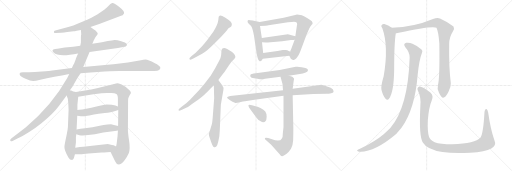
t = 0.00 s
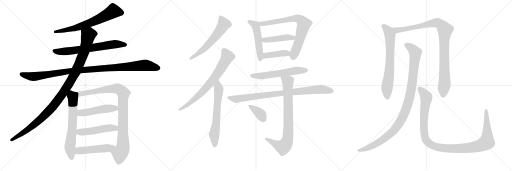
t = 4.02 s
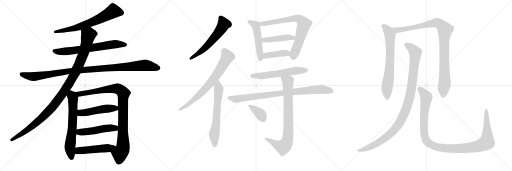
t = 8.04 s
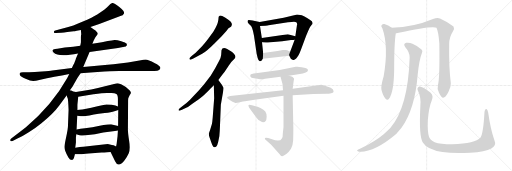
t = 12.06 s
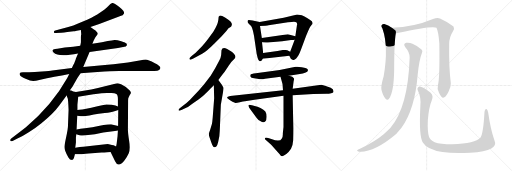
t = 16.07 s
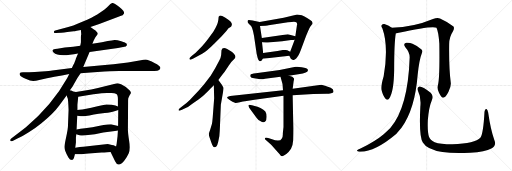
t = 20.09 s

The animated SVG that drew these frames (rendered in a browser with its animation timeline set to each time). Animation: 24 CSS @keyframes rules; one cycle of 20.09 s.

<svg version="1.1" viewBox="0 0 3072 1024" xmlns="http://www.w3.org/2000/svg">
  <g stroke="lightgray" stroke-dasharray="1,1" stroke-width="1" transform="scale(4, 4)">
    <line x1="0" y1="0" x2="256" y2="256"></line>
    <line x1="256" y1="0" x2="0" y2="256"></line>
    <line x1="128" y1="0" x2="128" y2="256"></line>
    <line x1="0" y1="128" x2="256" y2="128"></line>
    <line x1="256" y1="0" x2="512" y2="256"></line>
    <line x1="512" y1="0" x2="256" y2="256"></line>
    <line x1="384" y1="0" x2="384" y2="256"></line>
    <line x1="256" y1="128" x2="512" y2="128"></line>
    <line x1="512" y1="0" x2="768" y2="256"></line>
    <line x1="768" y1="0" x2="512" y2="256"></line>
    <line x1="640" y1="0" x2="640" y2="256"></line>
    <line x1="512" y1="128" x2="768" y2="128"></line>
  </g>
<g transform="scale(1, -1) translate(0, -850)">
   <style type="text/css">
    @keyframes keyframes0 {
      from {
       stroke: black;
       stroke-dashoffset: 679;
       stroke-width: 128;
       }
       69% {
       animation-timing-function: step-end;
       stroke: black;
       stroke-dashoffset: 0;
       stroke-width: 128;
       }
       to {
       stroke: black;
       stroke-width: 1024;
       }
       }
       #make-me-a-hanzi-animation-0 {
         animation: keyframes0 0.802572s both;
         animation-delay: 0.000000s;
         animation-timing-function: linear;
       }
    @keyframes keyframes1 {
      from {
       stroke: black;
       stroke-dashoffset: 686;
       stroke-width: 128;
       }
       69% {
       animation-timing-function: step-end;
       stroke: black;
       stroke-dashoffset: 0;
       stroke-width: 128;
       }
       to {
       stroke: black;
       stroke-width: 1024;
       }
       }
       #make-me-a-hanzi-animation-1 {
         animation: keyframes1 0.808268s both;
         animation-delay: 0.802572s;
         animation-timing-function: linear;
       }
    @keyframes keyframes2 {
      from {
       stroke: black;
       stroke-dashoffset: 1085;
       stroke-width: 128;
       }
       78% {
       animation-timing-function: step-end;
       stroke: black;
       stroke-dashoffset: 0;
       stroke-width: 128;
       }
       to {
       stroke: black;
       stroke-width: 1024;
       }
       }
       #make-me-a-hanzi-animation-2 {
         animation: keyframes2 1.132975s both;
         animation-delay: 1.610840s;
         animation-timing-function: linear;
       }
    @keyframes keyframes3 {
      from {
       stroke: black;
       stroke-dashoffset: 1103;
       stroke-width: 128;
       }
       78% {
       animation-timing-function: step-end;
       stroke: black;
       stroke-dashoffset: 0;
       stroke-width: 128;
       }
       to {
       stroke: black;
       stroke-width: 1024;
       }
       }
       #make-me-a-hanzi-animation-3 {
         animation: keyframes3 1.147624s both;
         animation-delay: 2.743815s;
         animation-timing-function: linear;
       }
    @keyframes keyframes4 {
      from {
       stroke: black;
       stroke-dashoffset: 657;
       stroke-width: 128;
       }
       68% {
       animation-timing-function: step-end;
       stroke: black;
       stroke-dashoffset: 0;
       stroke-width: 128;
       }
       to {
       stroke: black;
       stroke-width: 1024;
       }
       }
       #make-me-a-hanzi-animation-4 {
         animation: keyframes4 0.784668s both;
         animation-delay: 3.891439s;
         animation-timing-function: linear;
       }
    @keyframes keyframes5 {
      from {
       stroke: black;
       stroke-dashoffset: 959;
       stroke-width: 128;
       }
       76% {
       animation-timing-function: step-end;
       stroke: black;
       stroke-dashoffset: 0;
       stroke-width: 128;
       }
       to {
       stroke: black;
       stroke-width: 1024;
       }
       }
       #make-me-a-hanzi-animation-5 {
         animation: keyframes5 1.030436s both;
         animation-delay: 4.676107s;
         animation-timing-function: linear;
       }
    @keyframes keyframes6 {
      from {
       stroke: black;
       stroke-dashoffset: 497;
       stroke-width: 128;
       }
       62% {
       animation-timing-function: step-end;
       stroke: black;
       stroke-dashoffset: 0;
       stroke-width: 128;
       }
       to {
       stroke: black;
       stroke-width: 1024;
       }
       }
       #make-me-a-hanzi-animation-6 {
         animation: keyframes6 0.654460s both;
         animation-delay: 5.706543s;
         animation-timing-function: linear;
       }
    @keyframes keyframes7 {
      from {
       stroke: black;
       stroke-dashoffset: 498;
       stroke-width: 128;
       }
       62% {
       animation-timing-function: step-end;
       stroke: black;
       stroke-dashoffset: 0;
       stroke-width: 128;
       }
       to {
       stroke: black;
       stroke-width: 1024;
       }
       }
       #make-me-a-hanzi-animation-7 {
         animation: keyframes7 0.655273s both;
         animation-delay: 6.361003s;
         animation-timing-function: linear;
       }
    @keyframes keyframes8 {
      from {
       stroke: black;
       stroke-dashoffset: 498;
       stroke-width: 128;
       }
       62% {
       animation-timing-function: step-end;
       stroke: black;
       stroke-dashoffset: 0;
       stroke-width: 128;
       }
       to {
       stroke: black;
       stroke-width: 1024;
       }
       }
       #make-me-a-hanzi-animation-8 {
         animation: keyframes8 0.655273s both;
         animation-delay: 7.016276s;
         animation-timing-function: linear;
       }
    @keyframes keyframes9 {
      from {
       stroke: black;
       stroke-dashoffset: 594;
       stroke-width: 128;
       }
       66% {
       animation-timing-function: step-end;
       stroke: black;
       stroke-dashoffset: 0;
       stroke-width: 128;
       }
       to {
       stroke: black;
       stroke-width: 1024;
       }
       }
       #make-me-a-hanzi-animation-9 {
         animation: keyframes9 0.733398s both;
         animation-delay: 7.671549s;
         animation-timing-function: linear;
       }
    @keyframes keyframes10 {
      from {
       stroke: black;
       stroke-dashoffset: 734;
       stroke-width: 128;
       }
       70% {
       animation-timing-function: step-end;
       stroke: black;
       stroke-dashoffset: 0;
       stroke-width: 128;
       }
       to {
       stroke: black;
       stroke-width: 1024;
       }
       }
       #make-me-a-hanzi-animation-10 {
         animation: keyframes10 0.847331s both;
         animation-delay: 8.404947s;
         animation-timing-function: linear;
       }
    @keyframes keyframes11 {
      from {
       stroke: black;
       stroke-dashoffset: 640;
       stroke-width: 128;
       }
       68% {
       animation-timing-function: step-end;
       stroke: black;
       stroke-dashoffset: 0;
       stroke-width: 128;
       }
       to {
       stroke: black;
       stroke-width: 1024;
       }
       }
       #make-me-a-hanzi-animation-11 {
         animation: keyframes11 0.770833s both;
         animation-delay: 9.252278s;
         animation-timing-function: linear;
       }
    @keyframes keyframes12 {
      from {
       stroke: black;
       stroke-dashoffset: 509;
       stroke-width: 128;
       }
       62% {
       animation-timing-function: step-end;
       stroke: black;
       stroke-dashoffset: 0;
       stroke-width: 128;
       }
       to {
       stroke: black;
       stroke-width: 1024;
       }
       }
       #make-me-a-hanzi-animation-12 {
         animation: keyframes12 0.664225s both;
         animation-delay: 10.023111s;
         animation-timing-function: linear;
       }
    @keyframes keyframes13 {
      from {
       stroke: black;
       stroke-dashoffset: 742;
       stroke-width: 128;
       }
       71% {
       animation-timing-function: step-end;
       stroke: black;
       stroke-dashoffset: 0;
       stroke-width: 128;
       }
       to {
       stroke: black;
       stroke-width: 1024;
       }
       }
       #make-me-a-hanzi-animation-13 {
         animation: keyframes13 0.853841s both;
         animation-delay: 10.687336s;
         animation-timing-function: linear;
       }
    @keyframes keyframes14 {
      from {
       stroke: black;
       stroke-dashoffset: 446;
       stroke-width: 128;
       }
       59% {
       animation-timing-function: step-end;
       stroke: black;
       stroke-dashoffset: 0;
       stroke-width: 128;
       }
       to {
       stroke: black;
       stroke-width: 1024;
       }
       }
       #make-me-a-hanzi-animation-14 {
         animation: keyframes14 0.612956s both;
         animation-delay: 11.541177s;
         animation-timing-function: linear;
       }
    @keyframes keyframes15 {
      from {
       stroke: black;
       stroke-dashoffset: 413;
       stroke-width: 128;
       }
       57% {
       animation-timing-function: step-end;
       stroke: black;
       stroke-dashoffset: 0;
       stroke-width: 128;
       }
       to {
       stroke: black;
       stroke-width: 1024;
       }
       }
       #make-me-a-hanzi-animation-15 {
         animation: keyframes15 0.586100s both;
         animation-delay: 12.154133s;
         animation-timing-function: linear;
       }
    @keyframes keyframes16 {
      from {
       stroke: black;
       stroke-dashoffset: 587;
       stroke-width: 128;
       }
       66% {
       animation-timing-function: step-end;
       stroke: black;
       stroke-dashoffset: 0;
       stroke-width: 128;
       }
       to {
       stroke: black;
       stroke-width: 1024;
       }
       }
       #make-me-a-hanzi-animation-16 {
         animation: keyframes16 0.727702s both;
         animation-delay: 12.740233s;
         animation-timing-function: linear;
       }
    @keyframes keyframes17 {
      from {
       stroke: black;
       stroke-dashoffset: 888;
       stroke-width: 128;
       }
       74% {
       animation-timing-function: step-end;
       stroke: black;
       stroke-dashoffset: 0;
       stroke-width: 128;
       }
       to {
       stroke: black;
       stroke-width: 1024;
       }
       }
       #make-me-a-hanzi-animation-17 {
         animation: keyframes17 0.972656s both;
         animation-delay: 13.467935s;
         animation-timing-function: linear;
       }
    @keyframes keyframes18 {
      from {
       stroke: black;
       stroke-dashoffset: 816;
       stroke-width: 128;
       }
       73% {
       animation-timing-function: step-end;
       stroke: black;
       stroke-dashoffset: 0;
       stroke-width: 128;
       }
       to {
       stroke: black;
       stroke-width: 1024;
       }
       }
       #make-me-a-hanzi-animation-18 {
         animation: keyframes18 0.914062s both;
         animation-delay: 14.440591s;
         animation-timing-function: linear;
       }
    @keyframes keyframes19 {
      from {
       stroke: black;
       stroke-dashoffset: 373;
       stroke-width: 128;
       }
       55% {
       animation-timing-function: step-end;
       stroke: black;
       stroke-dashoffset: 0;
       stroke-width: 128;
       }
       to {
       stroke: black;
       stroke-width: 1024;
       }
       }
       #make-me-a-hanzi-animation-19 {
         animation: keyframes19 0.553548s both;
         animation-delay: 15.354653s;
         animation-timing-function: linear;
       }
    @keyframes keyframes20 {
      from {
       stroke: black;
       stroke-dashoffset: 703;
       stroke-width: 128;
       }
       70% {
       animation-timing-function: step-end;
       stroke: black;
       stroke-dashoffset: 0;
       stroke-width: 128;
       }
       to {
       stroke: black;
       stroke-width: 1024;
       }
       }
       #make-me-a-hanzi-animation-20 {
         animation: keyframes20 0.822103s both;
         animation-delay: 15.908201s;
         animation-timing-function: linear;
       }
    @keyframes keyframes21 {
      from {
       stroke: black;
       stroke-dashoffset: 990;
       stroke-width: 128;
       }
       76% {
       animation-timing-function: step-end;
       stroke: black;
       stroke-dashoffset: 0;
       stroke-width: 128;
       }
       to {
       stroke: black;
       stroke-width: 1024;
       }
       }
       #make-me-a-hanzi-animation-21 {
         animation: keyframes21 1.055664s both;
         animation-delay: 16.730304s;
         animation-timing-function: linear;
       }
    @keyframes keyframes22 {
      from {
       stroke: black;
       stroke-dashoffset: 1066;
       stroke-width: 128;
       }
       78% {
       animation-timing-function: step-end;
       stroke: black;
       stroke-dashoffset: 0;
       stroke-width: 128;
       }
       to {
       stroke: black;
       stroke-width: 1024;
       }
       }
       #make-me-a-hanzi-animation-22 {
         animation: keyframes22 1.117513s both;
         animation-delay: 17.785968s;
         animation-timing-function: linear;
       }
    @keyframes keyframes23 {
      from {
       stroke: black;
       stroke-dashoffset: 1154;
       stroke-width: 128;
       }
       79% {
       animation-timing-function: step-end;
       stroke: black;
       stroke-dashoffset: 0;
       stroke-width: 128;
       }
       to {
       stroke: black;
       stroke-width: 1024;
       }
       }
       #make-me-a-hanzi-animation-23 {
         animation: keyframes23 1.189128s both;
         animation-delay: 18.903481s;
         animation-timing-function: linear;
       }
</style>
<path d="M 542.5 688.5 L 595.5 706.5 L 722.5 755.5 Q 738.5 756.5 744.0 769.5 Q 749.5 782.5 716.0 809.0 Q 682.5 835.5 673.0 833.0 Q 663.5 830.5 649.0 813.0 Q 634.5 795.5 583.5 764.5 Q 541.5 741.5 526.5 733.5 L 468.5 709.5 Q 441.5 697.5 409.5 688.5 L 331.5 667.5 Q 322.5 666.5 323.5 657.5 Q 325.5 651.5 335.5 652.5 L 367.5 654.5 Q 384.5 654.5 403.5 658.5 L 442.5 663.5 Q 445.5 663.5 460.5 666.5 L 485.5 671.5 L 542.5 688.5 Z" fill="lightgray"></path> 
<path d="M 537.5 539.5 L 707.5 562.5 L 738.5 568.5 Q 759.5 572.5 760.5 578.5 Q 762.5 583.5 759.0 589.5 Q 755.5 595.5 727.5 604.0 Q 699.5 612.5 687.0 611.5 Q 674.5 610.5 646.5 604.5 L 611.5 597.5 L 554.5 588.5 L 481.5 576.5 L 439.5 570.5 L 388.5 565.5 L 344.5 558.5 L 330.5 557.5 Q 316.5 555.5 315.5 549.5 Q 312.5 543.5 321.5 535.5 Q 350.5 506.5 468.5 530.5 L 537.5 539.5 Z" fill="lightgray"></path> 
<path d="M 483.5 411.5 L 543.5 416.5 Q 564.5 417.5 585.5 418.5 Q 606.5 419.5 627.0 421.5 Q 647.5 423.5 715.5 424.5 L 892.5 425.5 L 925.5 425.5 Q 948.5 425.5 954.5 431.5 Q 959.5 434.5 962.0 441.5 Q 964.5 448.5 953.5 456.5 Q 942.5 467.5 929.5 471.5 Q 887.5 493.5 873.5 493.5 Q 859.5 493.5 845.5 489.5 L 767.5 476.5 L 705.5 468.5 Q 685.5 466.5 646.5 462.5 L 499.5 449.5 L 431.5 442.5 L 313.5 427.5 Q 300.5 425.5 252.0 421.5 Q 203.5 417.5 174.5 417.5 L 137.5 417.5 Q 120.5 417.5 118.5 412.0 Q 116.5 406.5 120.0 399.0 Q 123.5 391.5 153.5 378.5 Q 183.5 365.5 199.0 365.5 Q 214.5 365.5 235.5 371.5 L 281.5 381.5 Q 305.5 387.5 326.5 390.5 L 371.5 398.5 L 415.5 407.5 L 483.5 411.5 Z" fill="lightgray"></path> 
<path d="M 419.5 309.5 L 435.5 331.5 L 463.5 381.5 L 483.5 411.5 L 499.5 449.5 L 537.5 539.5 L 554.5 588.5 L 561.5 606.5 L 571.5 625.5 L 586.5 647.5 Q 587.5 652.5 579.5 660.5 Q 574.5 668.5 563.5 674.5 L 542.5 688.5 C 517.5 705.5 483.5 701.5 485.5 671.5 L 487.5 644.5 L 486.5 641.5 L 485.5 630.5 L 485.5 597.5 L 483.5 585.5 Q 481.5 577.5 481.5 576.5 L 468.5 530.5 L 455.5 499.5 Q 455.5 495.5 445.5 471.5 Q 432.5 446.5 431.5 442.5 L 415.5 407.5 L 403.5 383.5 Q 314.5 223.5 155.5 87.5 L 67.5 20.5 Q 59.5 15.5 61.5 7.5 Q 62.5 0.5 75.5 5.5 L 107.5 21.5 Q 130.5 31.5 172.5 57.5 Q 214.5 83.5 248.5 111.5 Q 321.5 171.5 355.5 218.5 L 399.5 277.5 L 419.5 309.5 Z" fill="lightgray"></path> 
<path d="M 407.5 253.5 L 408.5 245.5 L 409.5 233.5 Q 411.5 197.5 411.5 191.5 L 407.5 89.5 Q 406.5 75.5 401.5 50.5 L 391.5 1.5 Q 386.5 -25.5 386.5 -30.5 Q 386.5 -52.5 410.5 -93.5 Q 418.5 -108.5 432.5 -108.5 Q 440.5 -106.5 443.5 -96.5 L 449.5 -74.5 L 451.5 -35.5 L 455.5 -4.5 L 455.5 26.5 L 456.5 33.5 L 457.5 45.5 L 459.5 73.5 L 463.5 156.5 L 464.5 191.5 L 464.5 221.5 Q 464.5 223.5 469.5 270.5 C 472.5 296.5 472.5 296.5 455.5 299.5 L 439.5 302.5 L 427.5 307.5 Q 423.5 307.5 419.5 309.5 C 390.5 318.5 388.5 305.5 399.5 277.5 L 407.5 256.5 Q 407.5 255.5 407.5 253.5 Z" fill="lightgray"></path> 
<path d="M 663.5 -60.5 L 690.5 -116.5 Q 709.5 -159.5 747.5 -110.5 Q 761.5 -92.5 772.5 -68.5 Q 782.5 -43.5 774.5 7.5 Q 766.5 59.5 767.5 80.5 L 768.5 233.5 L 768.5 247.5 Q 768.5 261.5 771.5 265.5 L 778.5 281.5 Q 785.5 289.5 785.5 294.5 Q 785.5 299.5 778.5 307.5 Q 751.5 335.5 729.5 344.5 Q 706.5 352.5 702.5 351.5 L 587.5 322.5 L 547.5 314.5 L 455.5 299.5 C 425.5 294.5 439.5 265.5 469.5 270.5 L 560.5 285.5 Q 616.5 293.5 641.5 293.5 L 669.5 293.5 Q 688.5 293.5 698.5 287.5 Q 707.5 281.5 707.5 257.5 L 707.5 211.5 L 709.5 191.5 L 708.5 94.5 L 707.5 68.5 L 705.5 35.5 L 701.5 2.5 Q 700.5 -12.5 696.5 -27.5 C 690.5 -56.5 650.5 -33.5 663.5 -60.5 Z" fill="lightgray"></path> 
<path d="M 463.5 156.5 L 485.5 153.5 L 503.5 153.5 Q 538.5 157.5 563.5 163.5 Q 587.5 168.5 628.5 172.5 Q 668.5 176.5 686.5 183.5 Q 703.5 189.5 709.5 191.5 C 735.5 200.5 735.5 200.5 707.5 211.5 L 692.5 217.5 L 670.5 222.5 Q 644.5 224.5 638.5 224.5 Q 632.5 224.5 547.5 204.5 Q 482.5 191.5 464.5 191.5 C 434.5 189.5 433.5 160.5 463.5 156.5 Z" fill="lightgray"></path> 
<path d="M 457.5 45.5 L 476.5 39.5 Q 486.5 37.5 494.5 37.5 Q 500.5 39.5 514.5 39.5 L 569.5 45.5 L 619.5 55.5 L 689.5 65.5 Q 700.5 67.5 707.5 68.5 C 737.5 73.5 737.5 86.5 708.5 94.5 L 671.5 104.5 Q 667.5 105.5 644.5 103.5 Q 621.5 101.5 598.5 96.5 L 554.5 87.5 L 509.5 81.5 Q 482.5 78.5 459.5 73.5 C 430.5 67.5 428.5 54.5 457.5 45.5 Z" fill="lightgray"></path> 
<path d="M 449.5 -74.5 L 481.5 -74.5 Q 495.5 -74.5 531.5 -70.5 L 609.5 -64.5 Q 615.5 -64.5 663.5 -60.5 C 693.5 -58.5 723.5 -40.5 696.5 -27.5 L 681.5 -20.5 L 671.5 -18.5 L 646.5 -12.5 L 526.5 -26.5 Q 510.5 -26.5 451.5 -35.5 C 421.5 -39.5 419.5 -74.5 449.5 -74.5 Z" fill="lightgray"></path> 
<path d="M 1327.0 631.0 L 1357.0 663.0 L 1371.0 681.0 L 1386.0 691.0 Q 1389.0 694.0 1391.0 703.0 Q 1393.0 711.0 1383.0 722.0 Q 1372.0 732.0 1350.0 746.0 Q 1327.0 760.0 1318.0 757.0 Q 1314.0 755.0 1312.0 750.0 L 1310.0 731.0 Q 1306.0 701.0 1280.0 661.0 L 1247.0 615.0 Q 1225.0 586.0 1211.0 572.0 L 1174.0 535.0 L 1148.0 513.0 Q 1136.0 502.0 1136.0 499.0 Q 1139.0 487.0 1160.0 500.0 L 1213.0 529.0 Q 1237.0 541.0 1285.0 589.0 L 1327.0 631.0 Z" fill="lightgray"></path> 
<path d="M 1071.0 193.0 L 1073.0 187.0 Q 1075.0 185.0 1092.0 193.0 L 1117.0 205.0 Q 1129.0 208.0 1152.0 227.0 L 1193.0 256.0 Q 1217.0 273.0 1232.0 289.0 Q 1253.0 307.0 1262.0 318.0 L 1283.0 339.0 L 1310.0 371.0 L 1336.0 405.0 Q 1344.0 414.0 1364.0 444.0 Q 1383.0 474.0 1392.0 483.0 L 1407.0 498.0 Q 1418.0 509.0 1408.0 523.0 Q 1398.0 536.0 1388.0 542.0 L 1363.0 557.0 Q 1334.0 571.0 1329.0 549.0 L 1327.0 521.0 Q 1326.0 507.0 1315.0 486.0 L 1291.0 441.0 L 1264.0 396.0 L 1226.0 347.0 L 1194.0 310.0 L 1157.0 271.0 Q 1138.0 249.0 1119.0 233.0 L 1088.0 209.0 Q 1071.0 195.0 1071.0 193.0 Z" fill="lightgray"></path> 
<path d="M 1283.0 339.0 L 1285.0 261.0 L 1276.0 143.0 Q 1274.0 118.0 1271.0 105.0 L 1261.0 73.0 Q 1253.0 52.0 1253.0 46.0 Q 1253.0 40.0 1257.0 27.0 L 1269.0 -7.0 Q 1277.0 -32.0 1286.0 -32.0 Q 1291.0 -34.0 1298.0 -28.0 Q 1304.0 -22.0 1309.0 -1.0 L 1316.0 33.0 Q 1319.0 64.0 1320.0 98.0 L 1325.0 223.0 L 1338.0 297.0 Q 1342.0 321.0 1341.0 325.0 L 1331.0 342.0 L 1310.0 371.0 C 1292.0 395.0 1282.0 369.0 1283.0 339.0 Z" fill="lightgray"></path> 
<path d="M 1486.0 717.0 Q 1487.0 714.0 1500.0 701.0 Q 1514.0 695.0 1524.0 637.0 L 1539.0 534.0 Q 1539.0 531.0 1542.0 519.0 L 1546.0 503.0 Q 1551.0 485.0 1558.0 484.0 Q 1559.0 483.0 1561.0 484.0 Q 1567.0 483.0 1577.0 499.0 L 1579.0 533.0 L 1572.0 598.0 L 1571.0 623.0 L 1560.0 695.0 C 1556.0 719.0 1560.0 719.0 1558.0 719.0 L 1516.0 728.0 Q 1498.0 731.0 1493.0 731.0 Q 1487.0 731.0 1486.0 726.0 Q 1485.0 720.0 1486.0 717.0 Z" fill="lightgray"></path> 
<path d="M 1736.0 517.0 L 1745.0 499.0 Q 1747.0 496.0 1758.0 491.0 Q 1760.0 491.0 1769.0 494.0 Q 1778.0 497.0 1783.0 507.0 L 1792.0 521.0 Q 1797.0 530.0 1805.0 551.0 L 1838.0 639.0 Q 1858.0 689.0 1866.0 697.0 Q 1873.0 705.0 1874.0 705.0 L 1876.0 713.0 L 1871.0 723.0 Q 1864.0 731.0 1845.0 742.0 Q 1826.0 753.0 1811.0 759.0 Q 1788.0 764.0 1782.0 764.0 Q 1775.0 763.0 1752.0 757.0 L 1702.0 745.0 L 1558.0 719.0 C 1528.0 714.0 1530.0 694.0 1560.0 695.0 L 1593.0 696.0 Q 1607.0 697.0 1611.0 699.0 L 1728.0 717.0 Q 1754.0 721.0 1764.0 721.0 L 1778.0 717.0 Q 1783.0 713.0 1783.0 702.0 Q 1781.0 699.0 1781.0 695.0 L 1772.0 633.0 L 1768.0 613.0 L 1741.0 541.0 C 1734.0 522.0 1734.0 522.0 1736.0 517.0 Z" fill="lightgray"></path> 
<path d="M 1772.0 633.0 L 1727.0 646.0 L 1571.0 623.0 C 1541.0 619.0 1542.0 600.0 1572.0 598.0 L 1596.0 596.0 Q 1598.0 595.0 1623.0 598.0 L 1693.0 604.0 L 1746.0 611.0 Q 1762.0 611.0 1768.0 613.0 C 1797.0 619.0 1801.0 625.0 1772.0 633.0 Z" fill="lightgray"></path> 
<path d="M 1577.0 499.0 L 1736.0 517.0 C 1766.0 520.0 1768.0 528.0 1741.0 541.0 L 1724.0 549.0 Q 1718.0 551.0 1713.0 551.0 L 1697.0 551.0 L 1665.0 545.0 L 1579.0 533.0 C 1549.0 529.0 1547.0 496.0 1577.0 499.0 Z" fill="lightgray"></path> 
<path d="M 1561.0 376.0 Q 1582.0 376.0 1590.0 379.0 L 1683.0 390.0 L 1733.0 397.0 L 1799.0 407.0 Q 1838.0 412.0 1846.0 423.0 L 1848.0 431.0 Q 1845.0 443.0 1810.0 447.0 Q 1793.0 451.0 1784.0 451.0 L 1774.0 451.0 L 1678.0 431.0 L 1535.0 411.0 Q 1505.0 407.0 1503.0 403.0 Q 1500.0 398.0 1503.0 391.0 Q 1505.0 384.0 1525.0 382.0 Q 1545.0 380.0 1561.0 376.0 Z" fill="lightgray"></path> 
<path d="M 1698.0 309.0 L 1381.0 275.0 Q 1362.0 272.0 1362.0 264.0 Q 1363.0 260.0 1378.0 251.0 L 1395.0 241.0 L 1413.0 233.0 Q 1417.0 232.0 1439.0 237.0 Q 1461.0 242.0 1470.0 243.0 L 1527.0 253.0 L 1701.0 276.0 L 1756.0 280.0 L 1880.0 287.0 L 1961.0 288.0 Q 1967.0 287.0 1987.0 291.0 Q 1999.0 294.0 2001.0 299.0 L 2001.0 305.0 Q 2001.0 314.0 1984.0 324.0 Q 1967.0 333.0 1950.0 337.0 L 1928.0 342.0 L 1756.0 319.0 L 1698.0 309.0 Z" fill="lightgray"></path> 
<path d="M 1683.0 390.0 L 1695.0 347.0 L 1698.0 309.0 L 1701.0 276.0 L 1701.0 89.0 L 1697.0 51.0 Q 1698.0 27.0 1690.0 19.0 Q 1680.0 -2.0 1628.0 17.0 L 1609.0 23.0 Q 1593.0 27.0 1590.0 23.0 Q 1589.0 19.0 1590.0 15.0 L 1627.0 -18.0 L 1678.0 -75.0 Q 1686.0 -88.0 1694.0 -86.0 Q 1701.0 -85.0 1718.0 -73.0 Q 1734.0 -61.0 1746.0 -42.0 Q 1757.0 -23.0 1759.0 10.0 Q 1760.0 43.0 1760.0 83.0 L 1756.0 280.0 L 1756.0 319.0 L 1762.0 365.0 Q 1765.0 376.0 1764.0 380.0 Q 1759.0 392.0 1733.0 397.0 C 1704.0 405.0 1676.0 413.0 1683.0 390.0 Z" fill="lightgray"></path> 
<path d="M 1495.0 205.0 L 1539.0 145.0 Q 1551.0 128.0 1564.0 123.0 Q 1582.0 110.0 1594.0 125.0 Q 1599.0 129.0 1600.0 150.0 Q 1600.0 171.0 1592.0 182.0 Q 1583.0 193.0 1563.0 203.0 Q 1542.0 212.0 1534.0 214.0 L 1512.0 219.0 Q 1492.0 225.0 1491.0 219.0 Q 1490.0 218.0 1492.0 212.0 Q 1494.0 206.0 1495.0 205.0 Z" fill="lightgray"></path> 
<path d="M 2351.0 684.0 Q 2330.0 700.0 2306.0 707.0 Q 2296.0 708.0 2289.0 700.0 Q 2285.0 693.0 2294.0 682.0 Q 2333.0 574.0 2302.0 393.0 Q 2284.0 333.0 2289.0 311.0 Q 2299.0 274.0 2312.0 260.0 Q 2325.0 245.0 2335.0 260.0 Q 2363.0 299.0 2365.0 431.0 Q 2365.0 596.0 2375.0 652.0 C 2377.0 666.0 2376.0 667.0 2351.0 684.0 Z" fill="lightgray"></path> 
<path d="M 2628.0 343.0 Q 2621.0 318.0 2634.0 295.0 Q 2649.0 264.0 2659.0 265.0 Q 2674.0 266.0 2691.0 301.0 Q 2706.0 329.0 2705.0 351.0 Q 2693.0 444.0 2695.0 587.0 Q 2695.0 629.0 2718.0 664.0 Q 2728.0 682.0 2721.0 692.0 Q 2691.0 717.0 2640.0 740.0 Q 2624.0 746.0 2598.0 737.0 Q 2484.0 689.0 2351.0 684.0 C 2321.0 682.0 2345.0 647.0 2375.0 652.0 Q 2379.0 652.0 2385.0 653.0 Q 2596.0 698.0 2619.0 684.0 Q 2631.0 659.0 2636.0 590.0 Q 2639.0 382.0 2628.0 343.0 Z" fill="lightgray"></path> 
<path d="M 2458.0 506.0 Q 2448.0 206.0 2342.0 83.0 Q 2324.0 65.0 2302.0 46.0 Q 2257.0 7.0 2160.0 -42.0 Q 2147.0 -46.0 2143.0 -51.0 Q 2139.0 -57.0 2154.0 -59.0 Q 2244.0 -65.0 2377.0 47.0 L 2409.0 84.0 Q 2490.0 196.0 2506.0 402.0 Q 2515.0 492.0 2532.0 535.0 Q 2538.0 545.0 2529.0 554.0 Q 2511.0 572.0 2475.0 588.0 Q 2454.0 598.0 2437.0 594.0 Q 2416.0 587.0 2432.0 568.0 Q 2459.0 537.0 2458.0 506.0 Z" fill="lightgray"></path> 
<path d="M 2966.0 11.0 Q 2944.0 72.0 2929.0 176.0 Q 2926.0 192.0 2919.0 197.0 Q 2910.0 201.0 2907.0 181.0 Q 2900.0 49.0 2882.0 24.0 Q 2852.0 -10.0 2714.0 -15.0 Q 2641.0 -14.0 2608.0 -2.0 Q 2580.0 13.0 2574.0 31.0 Q 2564.0 59.0 2567.0 131.0 Q 2574.0 210.0 2590.0 246.0 Q 2603.0 277.0 2584.0 295.0 Q 2532.0 335.0 2516.0 332.0 Q 2500.0 326.0 2507.0 308.0 Q 2528.0 268.0 2522.0 210.0 Q 2513.0 32.0 2537.0 -4.0 Q 2562.0 -47.0 2655.0 -61.0 Q 2719.0 -70.0 2821.0 -65.0 Q 2912.0 -61.0 2948.0 -40.0 Q 2981.0 -22.0 2966.0 11.0 Z" fill="lightgray"></path> 
      <clipPath id="make-me-a-hanzi-clip-0">
      <path d="M 542.5 688.5 L 595.5 706.5 L 722.5 755.5 Q 738.5 756.5 744.0 769.5 Q 749.5 782.5 716.0 809.0 Q 682.5 835.5 673.0 833.0 Q 663.5 830.5 649.0 813.0 Q 634.5 795.5 583.5 764.5 Q 541.5 741.5 526.5 733.5 L 468.5 709.5 Q 441.5 697.5 409.5 688.5 L 331.5 667.5 Q 322.5 666.5 323.5 657.5 Q 325.5 651.5 335.5 652.5 L 367.5 654.5 Q 384.5 654.5 403.5 658.5 L 442.5 663.5 Q 445.5 663.5 460.5 666.5 L 485.5 671.5 L 542.5 688.5 Z" fill="lightgray"></path>
      </clipPath>
      <path clip-path="url(#make-me-a-hanzi-clip-0)" d="M 728.5 773.5 L 679.5 784.5 L 633.5 756.5 L 528.5 708.5 L 451.5 682.5 L 331.5 659.5 " fill="none" id="make-me-a-hanzi-animation-0" stroke-dasharray="551 1102" stroke-linecap="round"></path>

      <clipPath id="make-me-a-hanzi-clip-1">
      <path d="M 537.5 539.5 L 707.5 562.5 L 738.5 568.5 Q 759.5 572.5 760.5 578.5 Q 762.5 583.5 759.0 589.5 Q 755.5 595.5 727.5 604.0 Q 699.5 612.5 687.0 611.5 Q 674.5 610.5 646.5 604.5 L 611.5 597.5 L 554.5 588.5 L 481.5 576.5 L 439.5 570.5 L 388.5 565.5 L 344.5 558.5 L 330.5 557.5 Q 316.5 555.5 315.5 549.5 Q 312.5 543.5 321.5 535.5 Q 350.5 506.5 468.5 530.5 L 537.5 539.5 Z" fill="lightgray"></path>
      </clipPath>
      <path clip-path="url(#make-me-a-hanzi-clip-1)" d="M 325.5 545.5 L 346.5 540.5 L 432.5 545.5 L 691.5 586.5 L 751.5 582.5 " fill="none" id="make-me-a-hanzi-animation-1" stroke-dasharray="558 1116" stroke-linecap="round"></path>

      <clipPath id="make-me-a-hanzi-clip-2">
      <path d="M 483.5 411.5 L 543.5 416.5 Q 564.5 417.5 585.5 418.5 Q 606.5 419.5 627.0 421.5 Q 647.5 423.5 715.5 424.5 L 892.5 425.5 L 925.5 425.5 Q 948.5 425.5 954.5 431.5 Q 959.5 434.5 962.0 441.5 Q 964.5 448.5 953.5 456.5 Q 942.5 467.5 929.5 471.5 Q 887.5 493.5 873.5 493.5 Q 859.5 493.5 845.5 489.5 L 767.5 476.5 L 705.5 468.5 Q 685.5 466.5 646.5 462.5 L 499.5 449.5 L 431.5 442.5 L 313.5 427.5 Q 300.5 425.5 252.0 421.5 Q 203.5 417.5 174.5 417.5 L 137.5 417.5 Q 120.5 417.5 118.5 412.0 Q 116.5 406.5 120.0 399.0 Q 123.5 391.5 153.5 378.5 Q 183.5 365.5 199.0 365.5 Q 214.5 365.5 235.5 371.5 L 281.5 381.5 Q 305.5 387.5 326.5 390.5 L 371.5 398.5 L 415.5 407.5 L 483.5 411.5 Z" fill="lightgray"></path>
      </clipPath>
      <path clip-path="url(#make-me-a-hanzi-clip-2)" d="M 126.5 406.5 L 202.5 391.5 L 411.5 424.5 L 868.5 459.5 L 948.5 443.5 " fill="none" id="make-me-a-hanzi-animation-2" stroke-dasharray="957 1914" stroke-linecap="round"></path>

      <clipPath id="make-me-a-hanzi-clip-3">
      <path d="M 419.5 309.5 L 435.5 331.5 L 463.5 381.5 L 483.5 411.5 L 499.5 449.5 L 537.5 539.5 L 554.5 588.5 L 561.5 606.5 L 571.5 625.5 L 586.5 647.5 Q 587.5 652.5 579.5 660.5 Q 574.5 668.5 563.5 674.5 L 542.5 688.5 C 517.5 705.5 483.5 701.5 485.5 671.5 L 487.5 644.5 L 486.5 641.5 L 485.5 630.5 L 485.5 597.5 L 483.5 585.5 Q 481.5 577.5 481.5 576.5 L 468.5 530.5 L 455.5 499.5 Q 455.5 495.5 445.5 471.5 Q 432.5 446.5 431.5 442.5 L 415.5 407.5 L 403.5 383.5 Q 314.5 223.5 155.5 87.5 L 67.5 20.5 Q 59.5 15.5 61.5 7.5 Q 62.5 0.5 75.5 5.5 L 107.5 21.5 Q 130.5 31.5 172.5 57.5 Q 214.5 83.5 248.5 111.5 Q 321.5 171.5 355.5 218.5 L 399.5 277.5 L 419.5 309.5 Z" fill="lightgray"></path>
      </clipPath>
      <path clip-path="url(#make-me-a-hanzi-clip-3)" d="M 573.5 648.5 L 530.5 640.5 L 505.5 544.5 L 455.5 422.5 L 410.5 341.5 L 324.5 220.5 L 254.5 146.5 L 183.5 85.5 L 69.5 11.5 " fill="none" id="make-me-a-hanzi-animation-3" stroke-dasharray="975 1950" stroke-linecap="round"></path>

      <clipPath id="make-me-a-hanzi-clip-4">
      <path d="M 407.5 253.5 L 408.5 245.5 L 409.5 233.5 Q 411.5 197.5 411.5 191.5 L 407.5 89.5 Q 406.5 75.5 401.5 50.5 L 391.5 1.5 Q 386.5 -25.5 386.5 -30.5 Q 386.5 -52.5 410.5 -93.5 Q 418.5 -108.5 432.5 -108.5 Q 440.5 -106.5 443.5 -96.5 L 449.5 -74.5 L 451.5 -35.5 L 455.5 -4.5 L 455.5 26.5 L 456.5 33.5 L 457.5 45.5 L 459.5 73.5 L 463.5 156.5 L 464.5 191.5 L 464.5 221.5 Q 464.5 223.5 469.5 270.5 C 472.5 296.5 472.5 296.5 455.5 299.5 L 439.5 302.5 L 427.5 307.5 Q 423.5 307.5 419.5 309.5 C 390.5 318.5 388.5 305.5 399.5 277.5 L 407.5 256.5 Q 407.5 255.5 407.5 253.5 Z" fill="lightgray"></path>
      </clipPath>
      <path clip-path="url(#make-me-a-hanzi-clip-4)" d="M 421.5 300.5 L 438.5 262.5 L 434.5 95.5 L 419.5 -32.5 L 429.5 -95.5 " fill="none" id="make-me-a-hanzi-animation-4" stroke-dasharray="529 1058" stroke-linecap="round"></path>

      <clipPath id="make-me-a-hanzi-clip-5">
      <path d="M 663.5 -60.5 L 690.5 -116.5 Q 709.5 -159.5 747.5 -110.5 Q 761.5 -92.5 772.5 -68.5 Q 782.5 -43.5 774.5 7.5 Q 766.5 59.5 767.5 80.5 L 768.5 233.5 L 768.5 247.5 Q 768.5 261.5 771.5 265.5 L 778.5 281.5 Q 785.5 289.5 785.5 294.5 Q 785.5 299.5 778.5 307.5 Q 751.5 335.5 729.5 344.5 Q 706.5 352.5 702.5 351.5 L 587.5 322.5 L 547.5 314.5 L 455.5 299.5 C 425.5 294.5 439.5 265.5 469.5 270.5 L 560.5 285.5 Q 616.5 293.5 641.5 293.5 L 669.5 293.5 Q 688.5 293.5 698.5 287.5 Q 707.5 281.5 707.5 257.5 L 707.5 211.5 L 709.5 191.5 L 708.5 94.5 L 707.5 68.5 L 705.5 35.5 L 701.5 2.5 Q 700.5 -12.5 696.5 -27.5 C 690.5 -56.5 650.5 -33.5 663.5 -60.5 Z" fill="lightgray"></path>
      </clipPath>
      <path clip-path="url(#make-me-a-hanzi-clip-5)" d="M 463.5 297.5 L 472.5 289.5 L 489.5 288.5 L 628.5 313.5 L 703.5 319.5 L 736.5 297.5 L 738.5 -22.5 L 735.5 -44.5 L 719.5 -72.5 L 713.5 -115.5 " fill="none" id="make-me-a-hanzi-animation-5" stroke-dasharray="831 1662" stroke-linecap="round"></path>

      <clipPath id="make-me-a-hanzi-clip-6">
      <path d="M 463.5 156.5 L 485.5 153.5 L 503.5 153.5 Q 538.5 157.5 563.5 163.5 Q 587.5 168.5 628.5 172.5 Q 668.5 176.5 686.5 183.5 Q 703.5 189.5 709.5 191.5 C 735.5 200.5 735.5 200.5 707.5 211.5 L 692.5 217.5 L 670.5 222.5 Q 644.5 224.5 638.5 224.5 Q 632.5 224.5 547.5 204.5 Q 482.5 191.5 464.5 191.5 C 434.5 189.5 433.5 160.5 463.5 156.5 Z" fill="lightgray"></path>
      </clipPath>
      <path clip-path="url(#make-me-a-hanzi-clip-6)" d="M 468.5 185.5 L 490.5 173.5 L 639.5 199.5 L 693.5 201.5 L 702.5 195.5 " fill="none" id="make-me-a-hanzi-animation-6" stroke-dasharray="369 738" stroke-linecap="round"></path>

      <clipPath id="make-me-a-hanzi-clip-7">
      <path d="M 457.5 45.5 L 476.5 39.5 Q 486.5 37.5 494.5 37.5 Q 500.5 39.5 514.5 39.5 L 569.5 45.5 L 619.5 55.5 L 689.5 65.5 Q 700.5 67.5 707.5 68.5 C 737.5 73.5 737.5 86.5 708.5 94.5 L 671.5 104.5 Q 667.5 105.5 644.5 103.5 Q 621.5 101.5 598.5 96.5 L 554.5 87.5 L 509.5 81.5 Q 482.5 78.5 459.5 73.5 C 430.5 67.5 428.5 54.5 457.5 45.5 Z" fill="lightgray"></path>
      </clipPath>
      <path clip-path="url(#make-me-a-hanzi-clip-7)" d="M 464.5 52.5 L 655.5 83.5 L 685.5 83.5 L 702.5 75.5 " fill="none" id="make-me-a-hanzi-animation-7" stroke-dasharray="370 740" stroke-linecap="round"></path>

      <clipPath id="make-me-a-hanzi-clip-8">
      <path d="M 449.5 -74.5 L 481.5 -74.5 Q 495.5 -74.5 531.5 -70.5 L 609.5 -64.5 Q 615.5 -64.5 663.5 -60.5 C 693.5 -58.5 723.5 -40.5 696.5 -27.5 L 681.5 -20.5 L 671.5 -18.5 L 646.5 -12.5 L 526.5 -26.5 Q 510.5 -26.5 451.5 -35.5 C 421.5 -39.5 419.5 -74.5 449.5 -74.5 Z" fill="lightgray"></path>
      </clipPath>
      <path clip-path="url(#make-me-a-hanzi-clip-8)" d="M 454.5 -68.5 L 468.5 -55.5 L 485.5 -51.5 L 689.5 -31.5 " fill="none" id="make-me-a-hanzi-animation-8" stroke-dasharray="370 740" stroke-linecap="round"></path>

      <clipPath id="make-me-a-hanzi-clip-9">
      <path d="M 1327.0 631.0 L 1357.0 663.0 L 1371.0 681.0 L 1386.0 691.0 Q 1389.0 694.0 1391.0 703.0 Q 1393.0 711.0 1383.0 722.0 Q 1372.0 732.0 1350.0 746.0 Q 1327.0 760.0 1318.0 757.0 Q 1314.0 755.0 1312.0 750.0 L 1310.0 731.0 Q 1306.0 701.0 1280.0 661.0 L 1247.0 615.0 Q 1225.0 586.0 1211.0 572.0 L 1174.0 535.0 L 1148.0 513.0 Q 1136.0 502.0 1136.0 499.0 Q 1139.0 487.0 1160.0 500.0 L 1213.0 529.0 Q 1237.0 541.0 1285.0 589.0 L 1327.0 631.0 Z" fill="lightgray"></path>
      </clipPath>
      <path clip-path="url(#make-me-a-hanzi-clip-9)" d="M 1322.0 748.0 L 1343.0 706.0 L 1320.0 668.0 L 1237.0 570.0 L 1142.0 499.0 " fill="none" id="make-me-a-hanzi-animation-9" stroke-dasharray="466 932" stroke-linecap="round"></path>

      <clipPath id="make-me-a-hanzi-clip-10">
      <path d="M 1071.0 193.0 L 1073.0 187.0 Q 1075.0 185.0 1092.0 193.0 L 1117.0 205.0 Q 1129.0 208.0 1152.0 227.0 L 1193.0 256.0 Q 1217.0 273.0 1232.0 289.0 Q 1253.0 307.0 1262.0 318.0 L 1283.0 339.0 L 1310.0 371.0 L 1336.0 405.0 Q 1344.0 414.0 1364.0 444.0 Q 1383.0 474.0 1392.0 483.0 L 1407.0 498.0 Q 1418.0 509.0 1408.0 523.0 Q 1398.0 536.0 1388.0 542.0 L 1363.0 557.0 Q 1334.0 571.0 1329.0 549.0 L 1327.0 521.0 Q 1326.0 507.0 1315.0 486.0 L 1291.0 441.0 L 1264.0 396.0 L 1226.0 347.0 L 1194.0 310.0 L 1157.0 271.0 Q 1138.0 249.0 1119.0 233.0 L 1088.0 209.0 Q 1071.0 195.0 1071.0 193.0 Z" fill="lightgray"></path>
      </clipPath>
      <path clip-path="url(#make-me-a-hanzi-clip-10)" d="M 1344.0 548.0 L 1364.0 509.0 L 1286.0 382.0 L 1188.0 275.0 L 1126.0 222.0 L 1076.0 191.0 " fill="none" id="make-me-a-hanzi-animation-10" stroke-dasharray="606 1212" stroke-linecap="round"></path>

      <clipPath id="make-me-a-hanzi-clip-11">
      <path d="M 1283.0 339.0 L 1285.0 261.0 L 1276.0 143.0 Q 1274.0 118.0 1271.0 105.0 L 1261.0 73.0 Q 1253.0 52.0 1253.0 46.0 Q 1253.0 40.0 1257.0 27.0 L 1269.0 -7.0 Q 1277.0 -32.0 1286.0 -32.0 Q 1291.0 -34.0 1298.0 -28.0 Q 1304.0 -22.0 1309.0 -1.0 L 1316.0 33.0 Q 1319.0 64.0 1320.0 98.0 L 1325.0 223.0 L 1338.0 297.0 Q 1342.0 321.0 1341.0 325.0 L 1331.0 342.0 L 1310.0 371.0 C 1292.0 395.0 1282.0 369.0 1283.0 339.0 Z" fill="lightgray"></path>
      </clipPath>
      <path clip-path="url(#make-me-a-hanzi-clip-11)" d="M 1309.0 363.0 L 1309.0 264.0 L 1298.0 122.0 L 1285.0 41.0 L 1288.0 -19.0 " fill="none" id="make-me-a-hanzi-animation-11" stroke-dasharray="512 1024" stroke-linecap="round"></path>

      <clipPath id="make-me-a-hanzi-clip-12">
      <path d="M 1486.0 717.0 Q 1487.0 714.0 1500.0 701.0 Q 1514.0 695.0 1524.0 637.0 L 1539.0 534.0 Q 1539.0 531.0 1542.0 519.0 L 1546.0 503.0 Q 1551.0 485.0 1558.0 484.0 Q 1559.0 483.0 1561.0 484.0 Q 1567.0 483.0 1577.0 499.0 L 1579.0 533.0 L 1572.0 598.0 L 1571.0 623.0 L 1560.0 695.0 C 1556.0 719.0 1560.0 719.0 1558.0 719.0 L 1516.0 728.0 Q 1498.0 731.0 1493.0 731.0 Q 1487.0 731.0 1486.0 726.0 Q 1485.0 720.0 1486.0 717.0 Z" fill="lightgray"></path>
      </clipPath>
      <path clip-path="url(#make-me-a-hanzi-clip-12)" d="M 1495.0 722.0 L 1534.0 698.0 L 1538.0 684.0 L 1549.0 627.0 L 1560.0 493.0 " fill="none" id="make-me-a-hanzi-animation-12" stroke-dasharray="381 762" stroke-linecap="round"></path>

      <clipPath id="make-me-a-hanzi-clip-13">
      <path d="M 1736.0 517.0 L 1745.0 499.0 Q 1747.0 496.0 1758.0 491.0 Q 1760.0 491.0 1769.0 494.0 Q 1778.0 497.0 1783.0 507.0 L 1792.0 521.0 Q 1797.0 530.0 1805.0 551.0 L 1838.0 639.0 Q 1858.0 689.0 1866.0 697.0 Q 1873.0 705.0 1874.0 705.0 L 1876.0 713.0 L 1871.0 723.0 Q 1864.0 731.0 1845.0 742.0 Q 1826.0 753.0 1811.0 759.0 Q 1788.0 764.0 1782.0 764.0 Q 1775.0 763.0 1752.0 757.0 L 1702.0 745.0 L 1558.0 719.0 C 1528.0 714.0 1530.0 694.0 1560.0 695.0 L 1593.0 696.0 Q 1607.0 697.0 1611.0 699.0 L 1728.0 717.0 Q 1754.0 721.0 1764.0 721.0 L 1778.0 717.0 Q 1783.0 713.0 1783.0 702.0 Q 1781.0 699.0 1781.0 695.0 L 1772.0 633.0 L 1768.0 613.0 L 1741.0 541.0 C 1734.0 522.0 1734.0 522.0 1736.0 517.0 Z" fill="lightgray"></path>
      </clipPath>
      <path clip-path="url(#make-me-a-hanzi-clip-13)" d="M 1565.0 701.0 L 1582.0 710.0 L 1766.0 742.0 L 1805.0 730.0 L 1824.0 707.0 L 1798.0 612.0 L 1759.0 508.0 " fill="none" id="make-me-a-hanzi-animation-13" stroke-dasharray="614 1228" stroke-linecap="round"></path>

      <clipPath id="make-me-a-hanzi-clip-14">
      <path d="M 1772.0 633.0 L 1727.0 646.0 L 1571.0 623.0 C 1541.0 619.0 1542.0 600.0 1572.0 598.0 L 1596.0 596.0 Q 1598.0 595.0 1623.0 598.0 L 1693.0 604.0 L 1746.0 611.0 Q 1762.0 611.0 1768.0 613.0 C 1797.0 619.0 1801.0 625.0 1772.0 633.0 Z" fill="lightgray"></path>
      </clipPath>
      <path clip-path="url(#make-me-a-hanzi-clip-14)" d="M 1579.0 605.0 L 1586.0 611.0 L 1730.0 628.0 L 1757.0 624.0 L 1763.0 630.0 " fill="none" id="make-me-a-hanzi-animation-14" stroke-dasharray="318 636" stroke-linecap="round"></path>

      <clipPath id="make-me-a-hanzi-clip-15">
      <path d="M 1577.0 499.0 L 1736.0 517.0 C 1766.0 520.0 1768.0 528.0 1741.0 541.0 L 1724.0 549.0 Q 1718.0 551.0 1713.0 551.0 L 1697.0 551.0 L 1665.0 545.0 L 1579.0 533.0 C 1549.0 529.0 1547.0 496.0 1577.0 499.0 Z" fill="lightgray"></path>
      </clipPath>
      <path clip-path="url(#make-me-a-hanzi-clip-15)" d="M 1584.0 504.0 L 1603.0 520.0 L 1734.0 536.0 " fill="none" id="make-me-a-hanzi-animation-15" stroke-dasharray="285 570" stroke-linecap="round"></path>

      <clipPath id="make-me-a-hanzi-clip-16">
      <path d="M 1561.0 376.0 Q 1582.0 376.0 1590.0 379.0 L 1683.0 390.0 L 1733.0 397.0 L 1799.0 407.0 Q 1838.0 412.0 1846.0 423.0 L 1848.0 431.0 Q 1845.0 443.0 1810.0 447.0 Q 1793.0 451.0 1784.0 451.0 L 1774.0 451.0 L 1678.0 431.0 L 1535.0 411.0 Q 1505.0 407.0 1503.0 403.0 Q 1500.0 398.0 1503.0 391.0 Q 1505.0 384.0 1525.0 382.0 Q 1545.0 380.0 1561.0 376.0 Z" fill="lightgray"></path>
      </clipPath>
      <path clip-path="url(#make-me-a-hanzi-clip-16)" d="M 1510.0 397.0 L 1569.0 395.0 L 1779.0 428.0 L 1838.0 429.0 " fill="none" id="make-me-a-hanzi-animation-16" stroke-dasharray="459 918" stroke-linecap="round"></path>

      <clipPath id="make-me-a-hanzi-clip-17">
      <path d="M 1698.0 309.0 L 1381.0 275.0 Q 1362.0 272.0 1362.0 264.0 Q 1363.0 260.0 1378.0 251.0 L 1395.0 241.0 L 1413.0 233.0 Q 1417.0 232.0 1439.0 237.0 Q 1461.0 242.0 1470.0 243.0 L 1527.0 253.0 L 1701.0 276.0 L 1756.0 280.0 L 1880.0 287.0 L 1961.0 288.0 Q 1967.0 287.0 1987.0 291.0 Q 1999.0 294.0 2001.0 299.0 L 2001.0 305.0 Q 2001.0 314.0 1984.0 324.0 Q 1967.0 333.0 1950.0 337.0 L 1928.0 342.0 L 1756.0 319.0 L 1698.0 309.0 Z" fill="lightgray"></path>
      </clipPath>
      <path clip-path="url(#make-me-a-hanzi-clip-17)" d="M 1368.0 265.0 L 1417.0 256.0 L 1752.0 300.0 L 1924.0 315.0 L 1994.0 302.0 " fill="none" id="make-me-a-hanzi-animation-17" stroke-dasharray="760 1520" stroke-linecap="round"></path>

      <clipPath id="make-me-a-hanzi-clip-18">
      <path d="M 1683.0 390.0 L 1695.0 347.0 L 1698.0 309.0 L 1701.0 276.0 L 1701.0 89.0 L 1697.0 51.0 Q 1698.0 27.0 1690.0 19.0 Q 1680.0 -2.0 1628.0 17.0 L 1609.0 23.0 Q 1593.0 27.0 1590.0 23.0 Q 1589.0 19.0 1590.0 15.0 L 1627.0 -18.0 L 1678.0 -75.0 Q 1686.0 -88.0 1694.0 -86.0 Q 1701.0 -85.0 1718.0 -73.0 Q 1734.0 -61.0 1746.0 -42.0 Q 1757.0 -23.0 1759.0 10.0 Q 1760.0 43.0 1760.0 83.0 L 1756.0 280.0 L 1756.0 319.0 L 1762.0 365.0 Q 1765.0 376.0 1764.0 380.0 Q 1759.0 392.0 1733.0 397.0 C 1704.0 405.0 1676.0 413.0 1683.0 390.0 Z" fill="lightgray"></path>
      </clipPath>
      <path clip-path="url(#make-me-a-hanzi-clip-18)" d="M 1690.0 384.0 L 1727.0 361.0 L 1727.0 18.0 L 1715.0 -14.0 L 1698.0 -31.0 L 1647.0 -11.0 L 1595.0 19.0 " fill="none" id="make-me-a-hanzi-animation-18" stroke-dasharray="688 1376" stroke-linecap="round"></path>

      <clipPath id="make-me-a-hanzi-clip-19">
      <path d="M 1495.0 205.0 L 1539.0 145.0 Q 1551.0 128.0 1564.0 123.0 Q 1582.0 110.0 1594.0 125.0 Q 1599.0 129.0 1600.0 150.0 Q 1600.0 171.0 1592.0 182.0 Q 1583.0 193.0 1563.0 203.0 Q 1542.0 212.0 1534.0 214.0 L 1512.0 219.0 Q 1492.0 225.0 1491.0 219.0 Q 1490.0 218.0 1492.0 212.0 Q 1494.0 206.0 1495.0 205.0 Z" fill="lightgray"></path>
      </clipPath>
      <path clip-path="url(#make-me-a-hanzi-clip-19)" d="M 1496.0 216.0 L 1555.0 174.0 L 1578.0 136.0 " fill="none" id="make-me-a-hanzi-animation-19" stroke-dasharray="245 490" stroke-linecap="round"></path>

      <clipPath id="make-me-a-hanzi-clip-20">
      <path d="M 2351.0 684.0 Q 2330.0 700.0 2306.0 707.0 Q 2296.0 708.0 2289.0 700.0 Q 2285.0 693.0 2294.0 682.0 Q 2333.0 574.0 2302.0 393.0 Q 2284.0 333.0 2289.0 311.0 Q 2299.0 274.0 2312.0 260.0 Q 2325.0 245.0 2335.0 260.0 Q 2363.0 299.0 2365.0 431.0 Q 2365.0 596.0 2375.0 652.0 C 2377.0 666.0 2376.0 667.0 2351.0 684.0 Z" fill="lightgray"></path>
      </clipPath>
      <path clip-path="url(#make-me-a-hanzi-clip-20)" d="M 2299.0 695.0 L 2330.0 665.0 L 2340.0 643.0 L 2340.0 465.0 L 2321.0 312.0 L 2324.0 265.0 " fill="none" id="make-me-a-hanzi-animation-20" stroke-dasharray="575 1150" stroke-linecap="round"></path>

      <clipPath id="make-me-a-hanzi-clip-21">
      <path d="M 2628.0 343.0 Q 2621.0 318.0 2634.0 295.0 Q 2649.0 264.0 2659.0 265.0 Q 2674.0 266.0 2691.0 301.0 Q 2706.0 329.0 2705.0 351.0 Q 2693.0 444.0 2695.0 587.0 Q 2695.0 629.0 2718.0 664.0 Q 2728.0 682.0 2721.0 692.0 Q 2691.0 717.0 2640.0 740.0 Q 2624.0 746.0 2598.0 737.0 Q 2484.0 689.0 2351.0 684.0 C 2321.0 682.0 2345.0 647.0 2375.0 652.0 Q 2379.0 652.0 2385.0 653.0 Q 2596.0 698.0 2619.0 684.0 Q 2631.0 659.0 2636.0 590.0 Q 2639.0 382.0 2628.0 343.0 Z" fill="lightgray"></path>
      </clipPath>
      <path clip-path="url(#make-me-a-hanzi-clip-21)" d="M 2359.0 682.0 L 2382.0 669.0 L 2396.0 669.0 L 2613.0 714.0 L 2636.0 710.0 L 2660.0 687.0 L 2670.0 673.0 L 2664.0 603.0 L 2668.0 353.0 L 2659.0 276.0 " fill="none" id="make-me-a-hanzi-animation-21" stroke-dasharray="862 1724" stroke-linecap="round"></path>

      <clipPath id="make-me-a-hanzi-clip-22">
      <path d="M 2458.0 506.0 Q 2448.0 206.0 2342.0 83.0 Q 2324.0 65.0 2302.0 46.0 Q 2257.0 7.0 2160.0 -42.0 Q 2147.0 -46.0 2143.0 -51.0 Q 2139.0 -57.0 2154.0 -59.0 Q 2244.0 -65.0 2377.0 47.0 L 2409.0 84.0 Q 2490.0 196.0 2506.0 402.0 Q 2515.0 492.0 2532.0 535.0 Q 2538.0 545.0 2529.0 554.0 Q 2511.0 572.0 2475.0 588.0 Q 2454.0 598.0 2437.0 594.0 Q 2416.0 587.0 2432.0 568.0 Q 2459.0 537.0 2458.0 506.0 Z" fill="lightgray"></path>
      </clipPath>
      <path clip-path="url(#make-me-a-hanzi-clip-22)" d="M 2439.0 580.0 L 2472.0 560.0 L 2492.0 530.0 L 2469.0 322.0 L 2452.0 242.0 L 2428.0 173.0 L 2378.0 87.0 L 2309.0 21.0 L 2216.0 -33.0 L 2150.0 -53.0 " fill="none" id="make-me-a-hanzi-animation-22" stroke-dasharray="938 1876" stroke-linecap="round"></path>

      <clipPath id="make-me-a-hanzi-clip-23">
      <path d="M 2966.0 11.0 Q 2944.0 72.0 2929.0 176.0 Q 2926.0 192.0 2919.0 197.0 Q 2910.0 201.0 2907.0 181.0 Q 2900.0 49.0 2882.0 24.0 Q 2852.0 -10.0 2714.0 -15.0 Q 2641.0 -14.0 2608.0 -2.0 Q 2580.0 13.0 2574.0 31.0 Q 2564.0 59.0 2567.0 131.0 Q 2574.0 210.0 2590.0 246.0 Q 2603.0 277.0 2584.0 295.0 Q 2532.0 335.0 2516.0 332.0 Q 2500.0 326.0 2507.0 308.0 Q 2528.0 268.0 2522.0 210.0 Q 2513.0 32.0 2537.0 -4.0 Q 2562.0 -47.0 2655.0 -61.0 Q 2719.0 -70.0 2821.0 -65.0 Q 2912.0 -61.0 2948.0 -40.0 Q 2981.0 -22.0 2966.0 11.0 Z" fill="lightgray"></path>
      </clipPath>
      <path clip-path="url(#make-me-a-hanzi-clip-23)" d="M 2519.0 318.0 L 2555.0 276.0 L 2558.0 264.0 L 2542.0 130.0 L 2550.0 28.0 L 2565.0 -1.0 L 2601.0 -25.0 L 2688.0 -40.0 L 2776.0 -39.0 L 2864.0 -27.0 L 2917.0 -5.0 L 2923.0 48.0 L 2917.0 189.0 " fill="none" id="make-me-a-hanzi-animation-23" stroke-dasharray="1026 2052" stroke-linecap="round"></path>

</g>
</svg>
